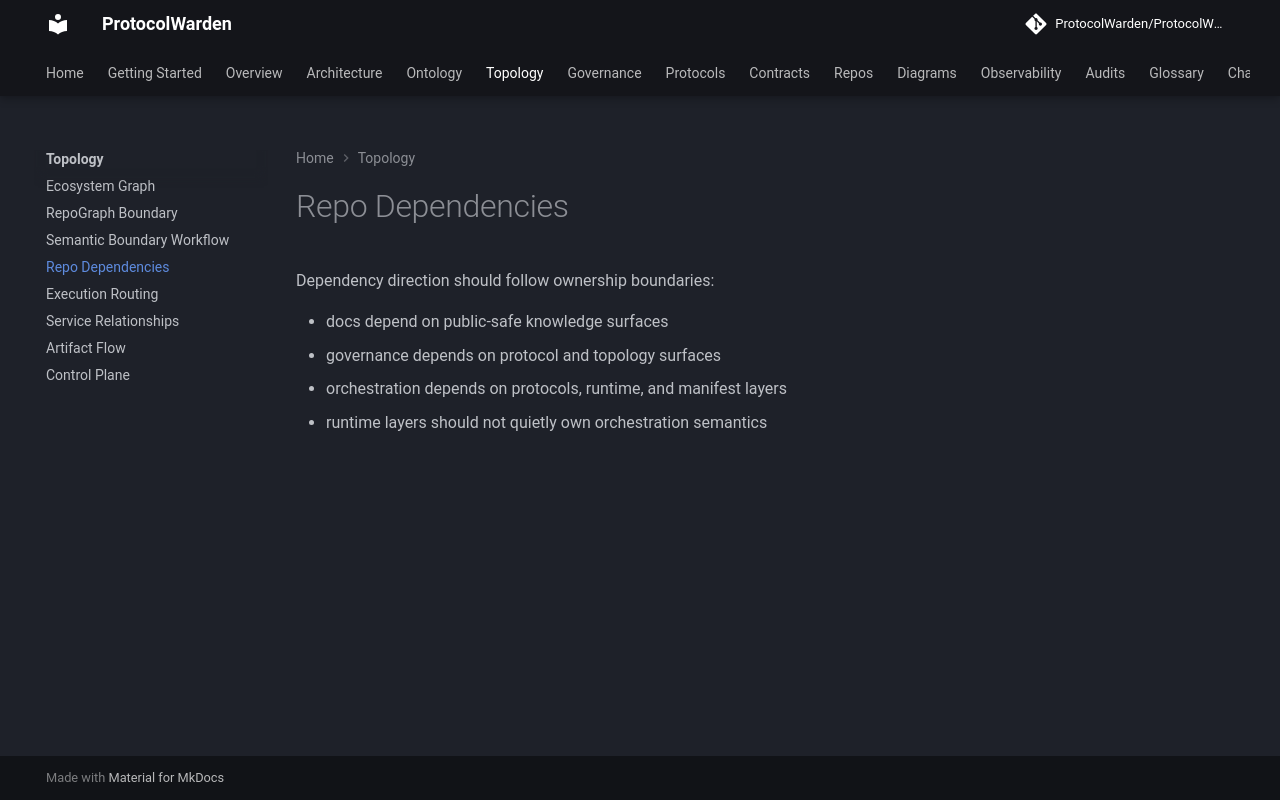

repository: ProtocolWarden/ProtocolWarden.github.io · page: topology/repo-dependencies/index.html · generator: mkdocs

# Repo Dependencies

Dependency direction should follow ownership boundaries:

- docs depend on public-safe knowledge surfaces
- governance depends on protocol and topology surfaces
- orchestration depends on protocols, runtime, and manifest layers
- runtime layers should not quietly own orchestration semantics
